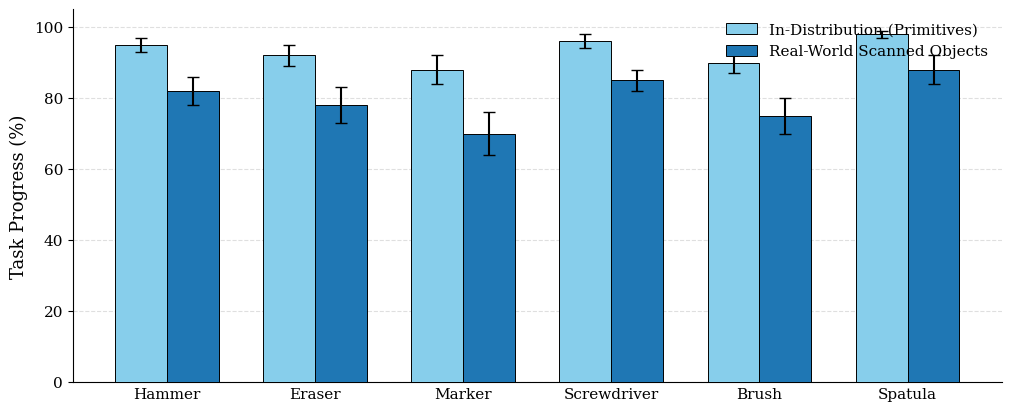

Generate this figure with matplotlib:
import matplotlib.pyplot as plt
import numpy as np

# ==========================================
# 1. CONFIGURATION & DATA ENTRY
# ==========================================

OBJECTS = ["Hammer", "Eraser", "Marker", "Screwdriver", "Brush", "Spatula"]
METHODS = ["In-Distribution (Primitives)", "Real-World Scanned Objects"]

RAW_DATA = {
    "Hammer": {
        "In-Distribution (Primitives)": {"mean": 95, "std": 2},
        "Real-World Scanned Objects": {"mean": 82, "std": 4},
    },
    "Eraser": {
        "In-Distribution (Primitives)": {"mean": 92, "std": 3},
        "Real-World Scanned Objects": {"mean": 78, "std": 5},
    },
    "Marker": {
        "In-Distribution (Primitives)": {"mean": 88, "std": 4},
        "Real-World Scanned Objects": {"mean": 70, "std": 6},
    },
    "Screwdriver": {
        "In-Distribution (Primitives)": {"mean": 96, "std": 2},
        "Real-World Scanned Objects": {"mean": 85, "std": 3},
    },
    "Brush": {
        "In-Distribution (Primitives)": {"mean": 90, "std": 3},
        "Real-World Scanned Objects": {"mean": 75, "std": 5},
    },
    "Spatula": {
        "In-Distribution (Primitives)": {"mean": 98, "std": 1},
        "Real-World Scanned Objects": {"mean": 88, "std": 4},
    },
}

# ==========================================
# 2. PLOTTING SCRIPT
# ==========================================

plt.rcParams.update(
    {
        "font.family": "serif",
        "font.serif": ["Times New Roman", "DejaVu Serif"],
        "font.size": 11,
        "axes.labelsize": 13,
        "axes.titlesize": 13,
        "xtick.labelsize": 11,
        "ytick.labelsize": 11,
        "legend.fontsize": 11,
        "lines.linewidth": 1.5,
        "grid.alpha": 0.3,
    }
)


def plot_full_category_comparison():
    # --- COLOR UPDATE HERE ---
    # Using Shades of Blue to signify "This is the same method"
    colors = {
        "In-Distribution (Primitives)": "#87CEEB",  # Light Blue
        "Real-World Scanned Objects": "#1f77b4",  # Deep Blue
    }

    fig, ax = plt.subplots(figsize=(10, 4), constrained_layout=True)

    x = np.arange(len(OBJECTS))
    width = 0.35
    multiplier = 0

    for method in METHODS:
        means = [RAW_DATA[obj][method]["mean"] for obj in OBJECTS]
        stds = [RAW_DATA[obj][method]["std"] for obj in OBJECTS]

        offset = width * multiplier

        ax.bar(
            x + offset,
            means,
            width,
            yerr=stds,
            label=method,
            color=colors[method],
            capsize=4,
            edgecolor="black",
            linewidth=0.7,
            zorder=3,
        )

        multiplier += 1

    ax.set_ylabel("Task Progress (%)")
    ax.set_ylim(0, 105)

    center_offset = width / 2
    ax.set_xticks(x + center_offset)
    ax.set_xticklabels(OBJECTS)

    ax.tick_params(axis="x", length=0)

    ax.spines["top"].set_visible(False)
    ax.spines["right"].set_visible(False)
    ax.grid(axis="y", linestyle="--", alpha=0.4, zorder=0)
    ax.set_axisbelow(True)

    # Legend
    ax.legend(loc="upper right", frameon=False, ncol=1)

    plt.show()


if __name__ == "__main__":
    plot_full_category_comparison()
